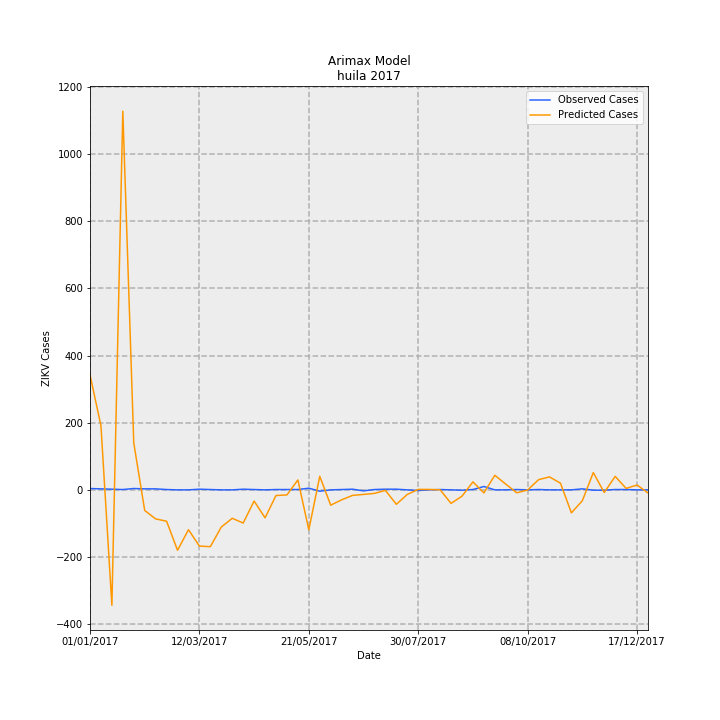

The file beside this chart, header and first rows:
Date, predictions_incidence, observed_incidence, Predicted Cases, Observed Cases, error
01/01/2017, 29.64, 0.3464, 342.3, 4.0, -338.3
08/01/2017, 16.57, 0.2598, 191.3, 3, -188.3
15/01/2017, -29.76, 0.1732, -343.6, 2.0, 345.6
22/01/2017, 97.64, 0.08659, 1128, 1.0, -1127
29/01/2017, 12.1, 0.3464, 139.7, 4.0, -135.7
05/02/2017, -5.308, 0.2598, -61.3, 3, 64.3
12/02/2017, -7.486, 0.2598, -86.45, 3, 89.45
19/02/2017, -8.081, 0.08659, -93.32, 1.0, 94.32
26/02/2017, -15.57, 0.0, -179.9, 0.0, 179.9
05/03/2017, -10.27, 0.0, -118.6, 0.0, 118.6
12/03/2017, -14.49, 0.1732, -167.3, 2.0, 169.3
19/03/2017, -14.64, 0.08659, -169.1, 1.0, 170.1
26/03/2017, -9.589, 0.0, -110.7, 0.0, 110.7
02/04/2017, -7.331, 0.0, -84.65, 0.0, 84.65
09/04/2017, -8.549, 0.1732, -98.72, 2.0, 100.7
16/04/2017, -2.888, 0.08659, -33.35, 1.0, 34.35
23/04/2017, -7.208, 0.0, -83.24, 0.0, 83.24
30/04/2017, -1.458, 0.08659, -16.84, 1.0, 17.84
07/05/2017, -1.303, 0.08659, -15.05, 1.0, 16.05
14/05/2017, 2.566, 0.08659, 29.63, 1.0, -28.63
21/05/2017, -10.3, 0.433, -118.9, 5.0, 123.9
28/05/2017, 3.509, -0.3464, 40.53, -4.0, -44.53
04/06/2017, -3.949, 0.0, -45.61, 0.0, 45.61
11/06/2017, -2.569, 0.08659, -29.67, 1.0, 30.67
18/06/2017, -1.422, 0.1732, -16.42, 2.0, 18.42
25/06/2017, -1.176, -0.2598, -13.58, -3, 10.58
02/07/2017, -0.9068, 0.08659, -10.47, 1.0, 11.47
09/07/2017, -0.1316, 0.1732, -1.52, 2.0, 3.52
16/07/2017, -3.72, 0.1732, -42.96, 2.0, 44.96
23/07/2017, -1.176, 0.0, -13.58, 0.0, 13.58
30/07/2017, 0.1186, -0.1732, 1.369, -2.0, -3.369
06/08/2017, 0.1078, 0.0, 1.244, 0.0, -1.244
13/08/2017, 0.02312, 0.08659, 0.267, 1.0, 0.733
20/08/2017, -3.486, 0.0, -40.26, 0.0, 40.26
27/08/2017, -1.623, -0.08659, -18.74, -1.0, 17.74
03/09/2017, 2.052, 0.08659, 23.7, 1.0, -22.7
10/09/2017, -0.7878, 0.8659, -9.097, 10.0, 19.1
17/09/2017, 3.759, 0.0, 43.41, 0.0, -43.41
24/09/2017, 1.482, 0.0, 17.12, 0.0, -17.12
01/10/2017, -0.7507, 0.08659, -8.669, 1.0, 9.669
08/10/2017, -0.04238, 0.0, -0.4894, 0.0, 0.4894
15/10/2017, 2.632, 0.08659, 30.39, 1.0, -29.39
22/10/2017, 3.343, 0.0, 38.61, 0.0, -38.61
29/10/2017, 1.715, 0.0, 19.8, 0.0, -19.8
05/11/2017, -5.92, 0.0, -68.36, 0.0, 68.36
12/11/2017, -2.797, 0.2598, -32.31, 3, 35.31
19/11/2017, 4.456, -0.08659, 51.46, -1.0, -52.46
26/11/2017, -0.6895, -0.08659, -7.963, -1.0, 6.963
03/12/2017, 3.476, 0.08659, 40.14, 1.0, -39.14
10/12/2017, 0.3848, 0.08659, 4.443, 1.0, -3.443
17/12/2017, 1.248, 0.0, 14.41, 0.0, -14.41
24/12/2017, -0.7896, 0.0, -9.119, 0.0, 9.119
